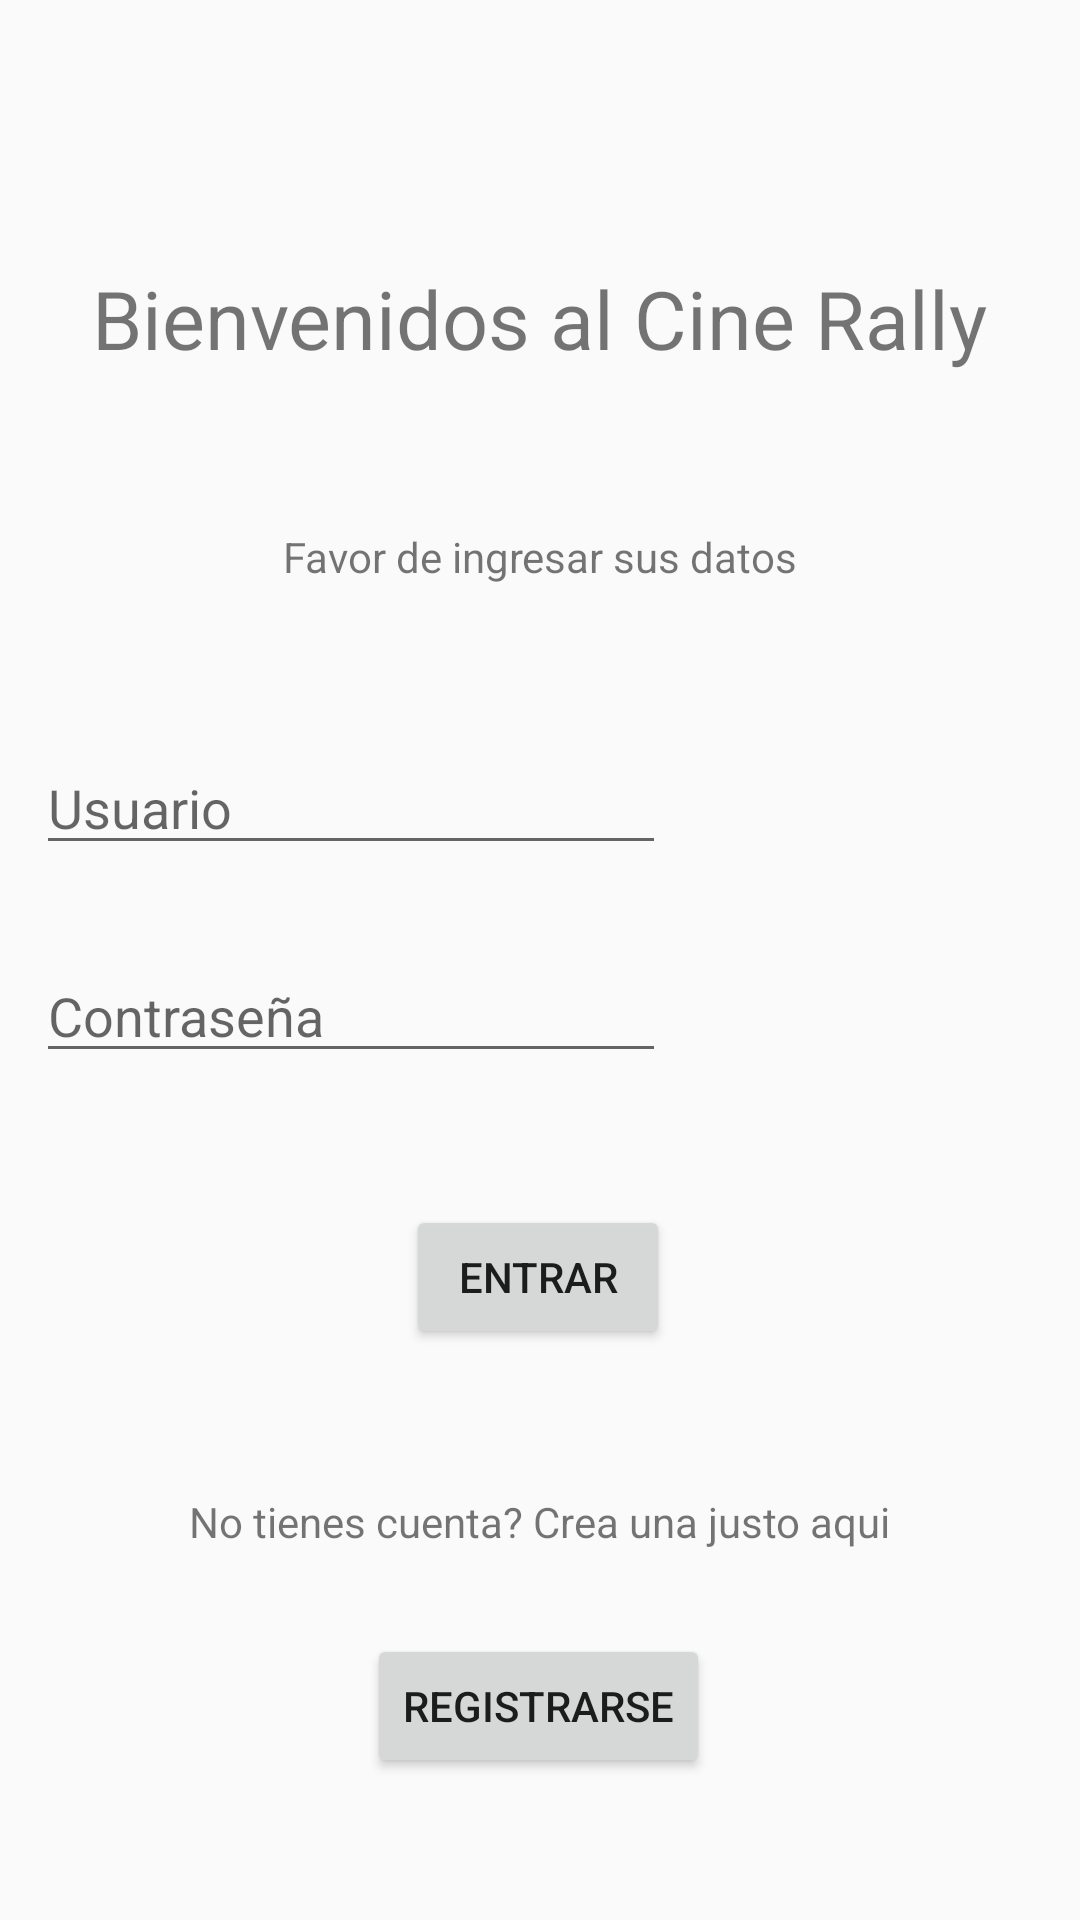

Reconstruct the res/layout file that produces this screen, plus the resources it refers to.
<!-- AndroidManifest.xml: application theme NoActionBar -->
<!-- res/layout/activity_main.xml -->
<?xml version="1.0" encoding="utf-8"?>
<androidx.constraintlayout.widget.ConstraintLayout xmlns:android="http://schemas.android.com/apk/res/android"
    xmlns:app="http://schemas.android.com/apk/res-auto"
    xmlns:tools="http://schemas.android.com/tools"
    android:id="@+id/CampoContra"
    android:layout_width="match_parent"
    android:layout_height="match_parent"
    tools:context=".MainActivity">

    <TextView
        android:id="@+id/TextoBienvenida"
        android:layout_width="wrap_content"
        android:layout_height="wrap_content"
        android:layout_marginTop="88dp"
        android:text="Bienvenidos al Cine Rally"
        android:textSize="27sp"
        app:layout_constraintEnd_toEndOf="parent"
        app:layout_constraintStart_toStartOf="parent"
        app:layout_constraintTop_toTopOf="parent" />

    <TextView
        android:id="@+id/TextoBienvenida2"
        android:layout_width="wrap_content"
        android:layout_height="wrap_content"
        android:layout_marginTop="52dp"
        android:text="Favor de ingresar sus datos"
        app:layout_constraintEnd_toEndOf="parent"
        app:layout_constraintStart_toStartOf="parent"
        app:layout_constraintTop_toBottomOf="@+id/TextoBienvenida" />

    <EditText
        android:id="@+id/TextoUsuario"
        android:layout_width="wrap_content"
        android:layout_height="wrap_content"
        android:layout_marginTop="52dp"
        android:ems="10"
        android:hint="Usuario"
        android:inputType="textPersonName"
        app:layout_constraintEnd_toEndOf="parent"
        app:layout_constraintHorizontal_bias="0.079"
        app:layout_constraintStart_toStartOf="parent"
        app:layout_constraintTop_toBottomOf="@+id/TextoBienvenida2" />

    <EditText
        android:id="@+id/editTextTextPassword"
        android:layout_width="wrap_content"
        android:layout_height="wrap_content"
        android:layout_marginTop="28dp"
        android:ems="10"
        android:hint="Contraseña"
        android:inputType="textPassword"
        app:layout_constraintEnd_toEndOf="parent"
        app:layout_constraintHorizontal_bias="0.079"
        app:layout_constraintStart_toStartOf="parent"
        app:layout_constraintTop_toBottomOf="@+id/TextoUsuario" />

    <TextView
        android:id="@+id/TextoBienve3"
        android:layout_width="wrap_content"
        android:layout_height="wrap_content"
        android:layout_marginTop="48dp"
        android:text="No tienes cuenta? Crea una justo aqui"
        app:layout_constraintEnd_toEndOf="parent"
        app:layout_constraintStart_toStartOf="parent"
        app:layout_constraintTop_toBottomOf="@+id/BotonLogin" />

    <Button
        android:id="@+id/BotonCuentaNueva"
        android:layout_width="wrap_content"
        android:layout_height="wrap_content"
        android:layout_marginTop="28dp"
        android:onClick="Registrar"
        android:text="Registrarse"
        app:layout_constraintEnd_toEndOf="parent"
        app:layout_constraintHorizontal_bias="0.498"
        app:layout_constraintStart_toStartOf="parent"
        app:layout_constraintTop_toBottomOf="@+id/TextoBienve3" />

    <Button
        android:id="@+id/BotonLogin"
        android:layout_width="wrap_content"
        android:layout_height="wrap_content"
        android:layout_marginTop="44dp"
        android:onClick="Books"
        android:text="Entrar"
        app:layout_constraintEnd_toEndOf="parent"
        app:layout_constraintHorizontal_bias="0.498"
        app:layout_constraintStart_toStartOf="parent"
        app:layout_constraintTop_toBottomOf="@+id/editTextTextPassword" />
</androidx.constraintlayout.widget.ConstraintLayout>
<!-- resources referenced by this layout -->
<resources>
  <style name="NoActionBar" parent="Theme.AppCompat.Light.NoActionBar">
          <item name="windowActionBar">false</item>
          <item name="windowNoTitle">true</item>
          <item name="android:statusBarColor" tools:targetApi="lollipop">@android:color/black</item>
          <item name="android:navigationBarColor" tools:targetApi="lollipop">@android:color/black</item>
  
      </style>
</resources>
